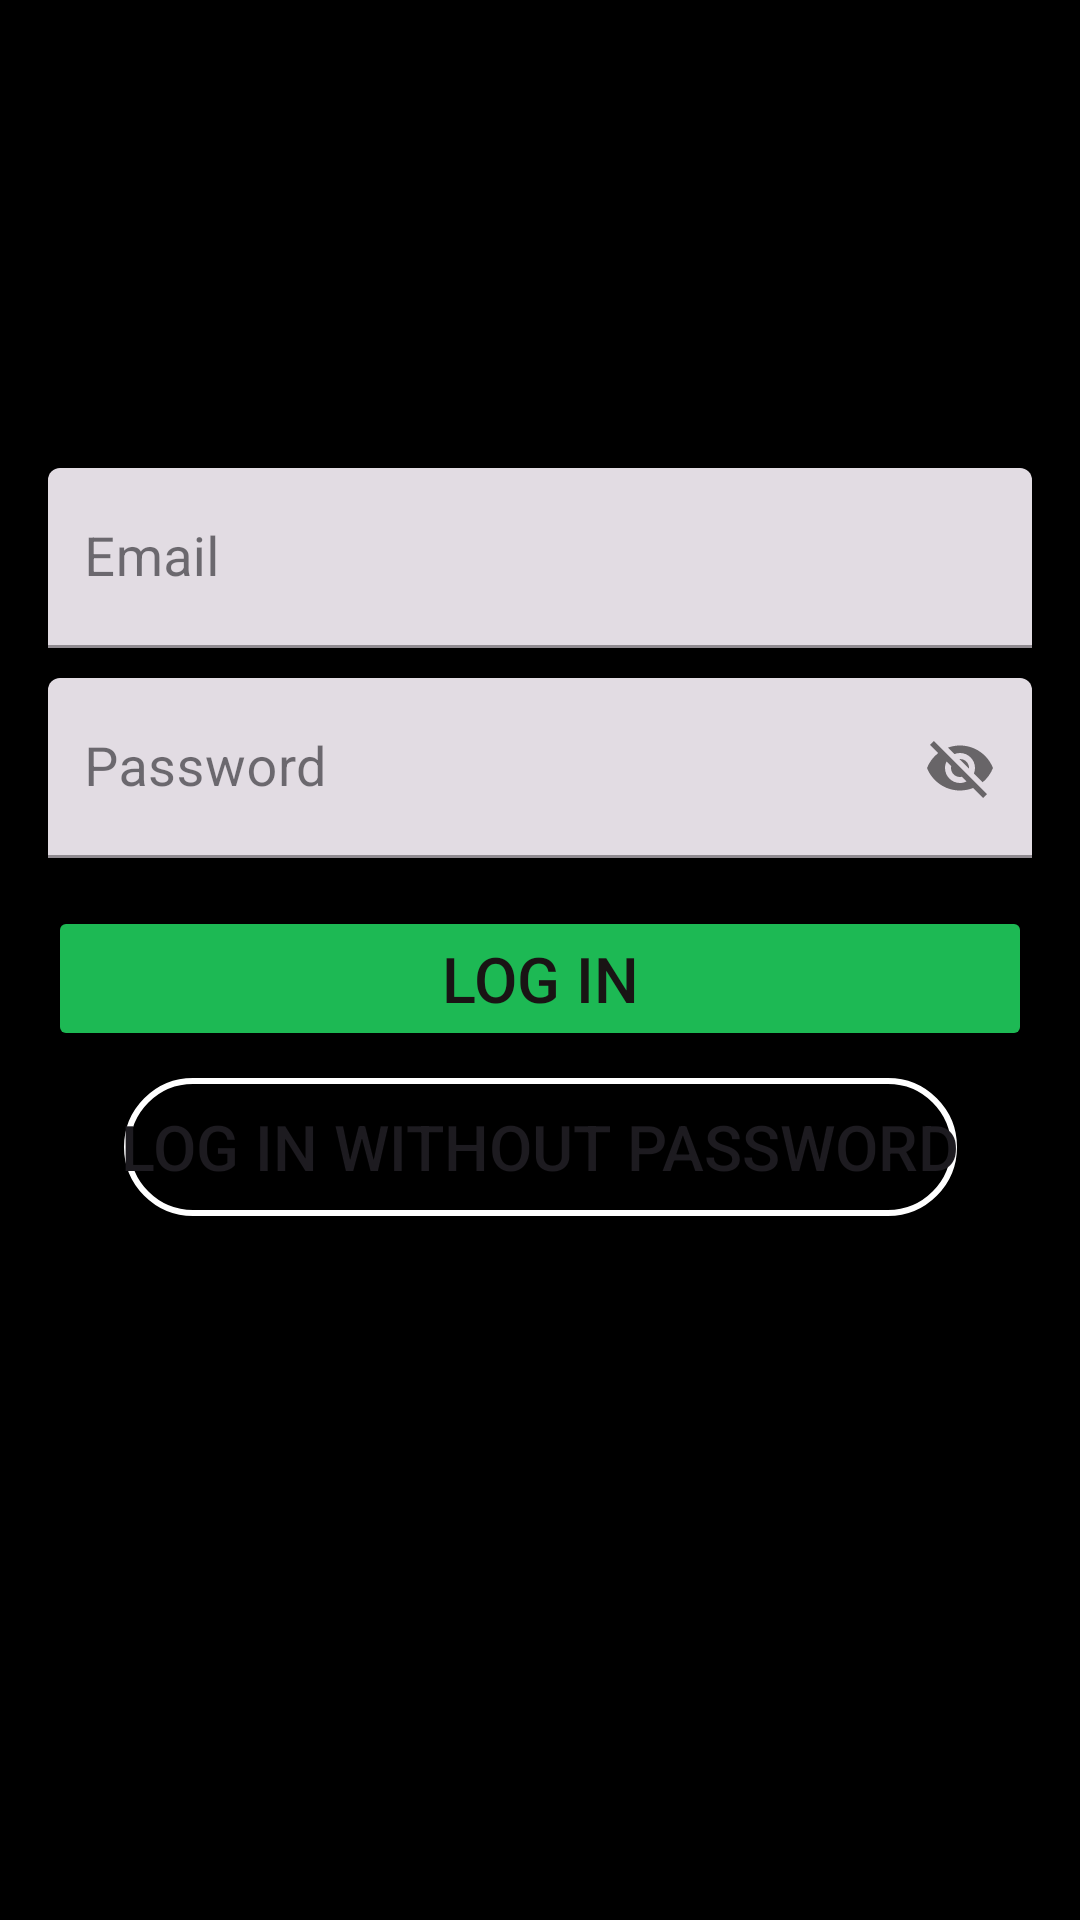

Layout XML and referenced resources for this Android screen:
<!-- AndroidManifest.xml: application theme Theme.TestProjectMusicPlayer -->
<!-- res/layout/fragment_login.xml -->
<?xml version="1.0" encoding="utf-8"?>
<ScrollView xmlns:android="http://schemas.android.com/apk/res/android"
    xmlns:tools="http://schemas.android.com/tools"
    android:layout_width="match_parent"
    xmlns:app="http://schemas.android.com/apk/res-auto"
    android:background="@color/material_dynamic_primary0"
    android:layout_height="match_parent"
    android:fillViewport="true"
    tools:context=".LoginFragment">
    <androidx.constraintlayout.widget.ConstraintLayout
        android:layout_width="match_parent"
        android:layout_height="match_parent">
        <ImageView
            android:layout_margin="16dp"
            android:id="@+id/arrow_back"
            android:clickable="true"
            android:layout_width="wrap_content"
            android:layout_height="wrap_content"
            android:src="@drawable/arrow_back"
            app:layout_constraintTop_toTopOf="parent"
            app:layout_constraintStart_toStartOf="parent"
            />

        <ImageView
            android:id="@+id/spotify_icon"
            android:layout_width="100dp"

            android:layout_height="100dp"

            android:src="@drawable/spotify_icon_green"
            app:layout_constraintEnd_toEndOf="parent"
            app:layout_constraintStart_toStartOf="parent"
            app:layout_constraintTop_toBottomOf="@+id/arrow_back"
            />


        <com.google.android.material.textfield.TextInputLayout
            android:id="@+id/user_email_layout"
            style="@style/Widget.MaterialComponents.TextInputLayout.FilledBox"
            android:layout_width="match_parent"
            android:layout_height="wrap_content"
            android:layout_marginStart="16dp"
            android:layout_marginTop="40dp"
            android:layout_marginEnd="16dp"
            app:layout_constraintEnd_toEndOf="parent"
            app:layout_constraintStart_toStartOf="parent"
            app:layout_constraintTop_toBottomOf="@+id/spotify_icon">

            <com.google.android.material.textfield.TextInputEditText
                android:id="@+id/lg_email"
                android:layout_width="match_parent"
                android:layout_height="60dp"
                android:hint="@string/email"

                android:maxLines="1"
                android:padding="12dp"
                android:textColor="@android:color/black"
                android:textSize="18sp" />
        </com.google.android.material.textfield.TextInputLayout>
        <com.google.android.material.textfield.TextInputLayout
            android:id="@+id/password_layout"
            style="@style/Widget.MaterialComponents.TextInputLayout.FilledBox"
            android:layout_width="match_parent"
            android:layout_height="wrap_content"
            android:layout_marginStart="16dp"
            android:layout_marginTop="10dp"
            android:layout_marginEnd="16dp"
            app:layout_constraintEnd_toEndOf="parent"
            app:layout_constraintStart_toStartOf="parent"
            app:layout_constraintTop_toBottomOf="@+id/user_email_layout"
            app:passwordToggleEnabled="true">

            <com.google.android.material.textfield.TextInputEditText
                android:id="@+id/lg_password"
                android:layout_width="match_parent"
                android:layout_height="60dp"
                android:hint="@string/password"
                android:maxLines="1"
                android:padding="12dp"
                android:textColor="@android:color/black"
                android:textSize="18sp" />
        </com.google.android.material.textfield.TextInputLayout>

        <Button
            android:id="@+id/si_button"
            android:layout_width="match_parent"
            android:layout_height="wrap_content"
            android:layout_margin="16dp"
            android:backgroundTint="@color/spotify_green"
            android:text="@string/log_in"
            android:textSize="@dimen/default_text_size"
            android:textColor="@color/spotify_black"
            app:layout_constraintEnd_toEndOf="parent"
            app:layout_constraintStart_toStartOf="parent"
            app:layout_constraintTop_toBottomOf="@+id/password_layout" />



      <Button
          android:id="@+id/log_without_password"
          android:layout_width="wrap_content"
          android:layout_height="wrap_content"
          android:layout_marginTop="8dp"
          android:textSize="@dimen/default_text_size"
          android:background="@drawable/custom_circular_border"
          app:layout_constraintStart_toStartOf="parent"
          app:layout_constraintEnd_toEndOf="parent"
          android:text="@string/log_in_without_password"
          app:layout_constraintTop_toBottomOf="@+id/si_button"/>

    </androidx.constraintlayout.widget.ConstraintLayout>






</ScrollView>
<!-- resources referenced by this layout -->
<resources>
  <color name="spotify_black">#191414</color>
  <color name="spotify_green">#1DB954</color>
  <dimen name="default_text_size">21sp</dimen>
  <!-- drawable custom_circular_border (drawable) -->
  <?xml version="1.0" encoding="utf-8"?>
  <layer-list xmlns:android="http://schemas.android.com/apk/res/android">
  
      
      <item>
          <shape android:shape="oval">
              <solid android:color="@android:color/transparent" /> 
          </shape>
      </item>
  
      
      <item android:left="1dp" android:right="1dp" android:top="1dp" android:bottom="1dp">
          <shape android:shape="rectangle">
              <solid android:color="@android:color/transparent" /> 
              <stroke android:width="2dp" android:color="@android:color/white" /> 
              <corners android:radius="30dp" /> 
          </shape>
      </item>
  
  </layer-list>
  <string name="email">Email</string>
  <string name="log_in">Log in</string>
  <string name="log_in_without_password">Log in without password</string>
  <string name="password">Password</string>
  <style name="Theme.TestProjectMusicPlayer" parent="Base.Theme.TestProjectMusicPlayer" />
  <style name="Base.Theme.TestProjectMusicPlayer" parent="Theme.Material3.DayNight.NoActionBar">
          
          
      </style>
</resources>
